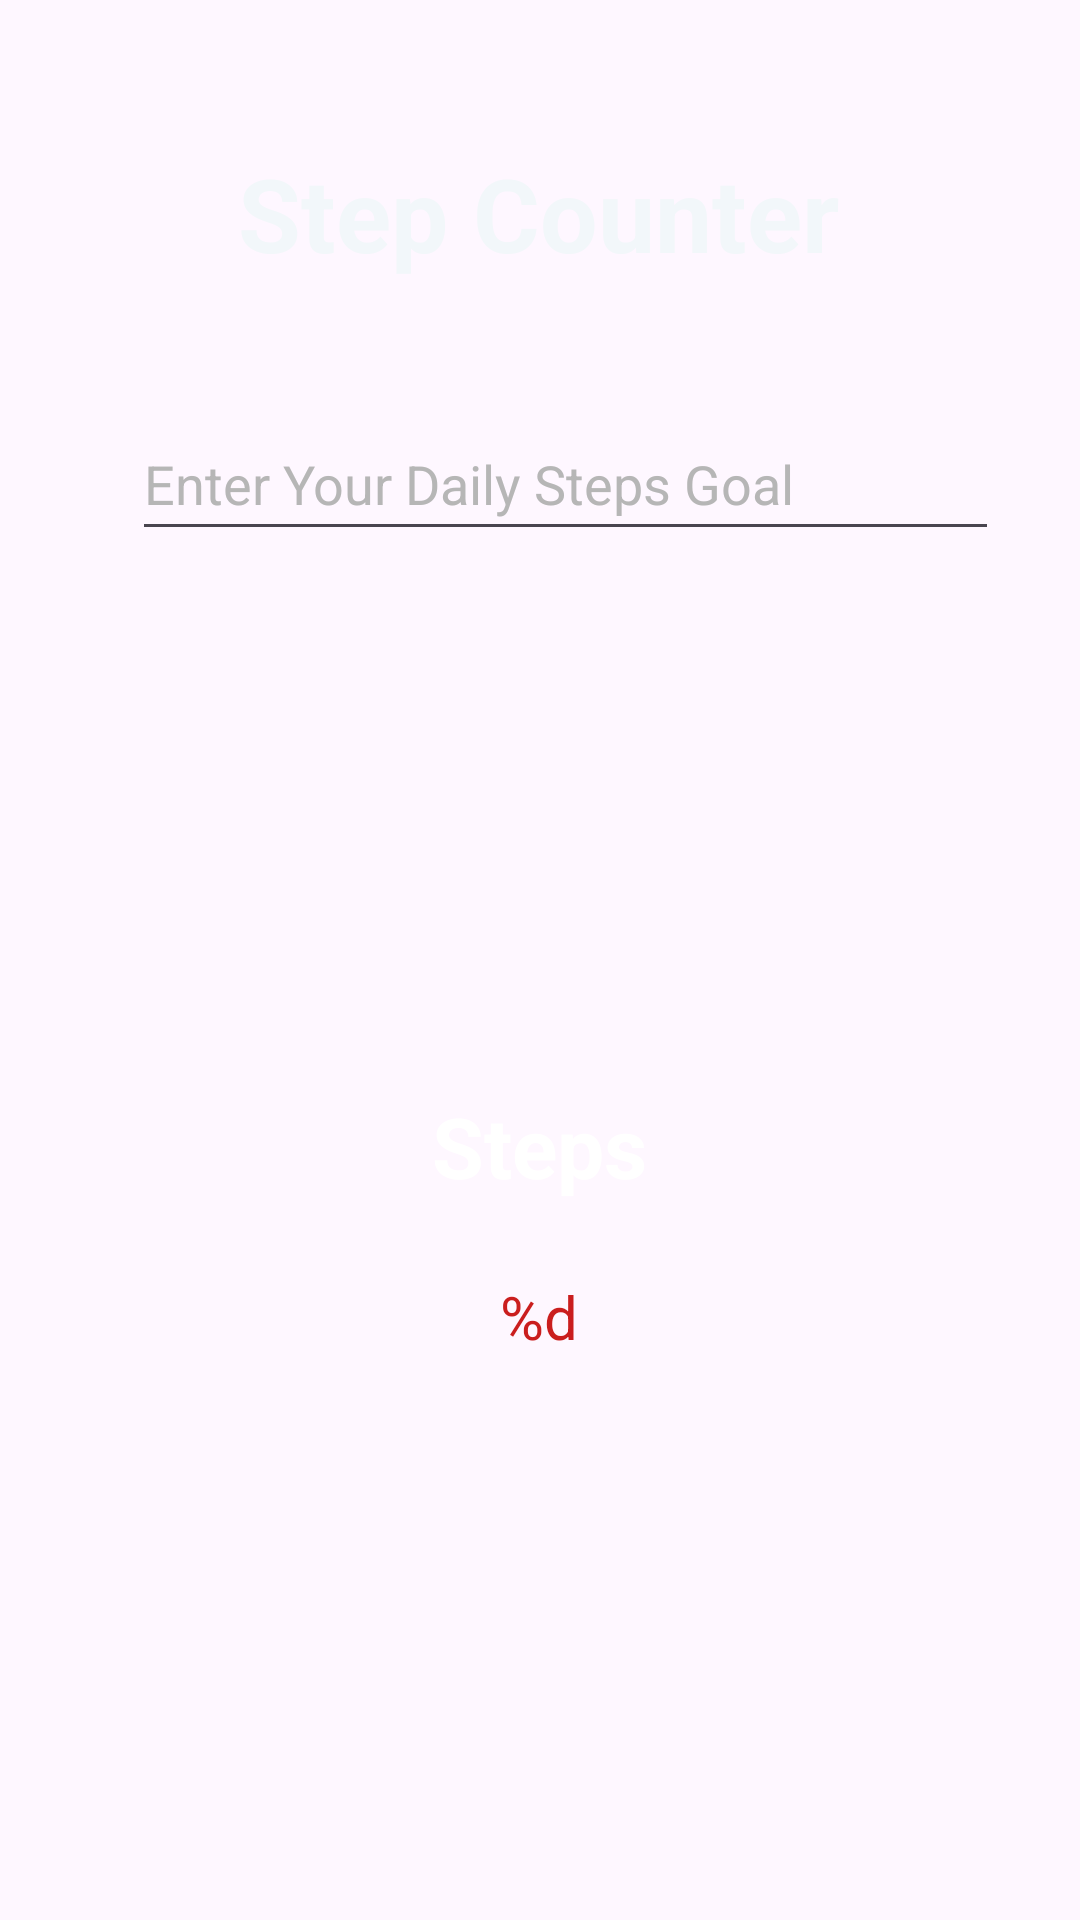

The Android layout XML behind this screen, and the referenced resources:
<!-- AndroidManifest.xml: application theme Theme.FYP_Calisthenics_App -->
<!-- res/layout/activity_steps_counter.xml -->
<?xml version="1.0" encoding="utf-8"?>
<androidx.constraintlayout.widget.ConstraintLayout xmlns:android="http://schemas.android.com/apk/res/android"
    xmlns:app="http://schemas.android.com/apk/res-auto"
    xmlns:tools="http://schemas.android.com/tools"
    android:layout_width="match_parent"
    android:layout_height="match_parent"
    tools:context=".stepcounter.activities.StepCounterActivity"
    android:background="@drawable/background_img">

    <TextView
        android:id="@+id/textView"
        android:layout_width="wrap_content"
        android:layout_height="wrap_content"
        android:layout_margin="20dp"
        android:text="@string/steps_counter_title"
        android:textColor="#F2F7FA"
        android:textSize="34sp"
        android:textStyle="bold"
        app:layout_constraintBottom_toBottomOf="parent"
        app:layout_constraintEnd_toEndOf="parent"
        app:layout_constraintHorizontal_bias="0.497"
        app:layout_constraintStart_toStartOf="parent"
        app:layout_constraintTop_toTopOf="parent"
        app:layout_constraintVertical_bias="0.051" />

    <EditText
        android:id="@+id/steps_goal_input"
        android:layout_width="289dp"
        android:layout_height="48dp"
        android:layout_marginStart="44dp"
        android:inputType="number"
        android:text="@string/steps_input_hint_text"
        android:textColor="#B6B6B6"
        app:layout_constraintBottom_toBottomOf="parent"
        app:layout_constraintStart_toStartOf="parent"
        app:layout_constraintTop_toTopOf="parent"
        app:layout_constraintVertical_bias="0.229" />

    <androidx.constraintlayout.widget.ConstraintLayout
        android:id="@+id/constraintLayout"
        android:layout_width="320dp"
        android:layout_height="349dp"
        android:layout_centerHorizontal="true"
        android:layout_centerVertical="true"
        app:layout_constraintBottom_toBottomOf="parent"
        app:layout_constraintEnd_toEndOf="parent"
        app:layout_constraintHorizontal_bias="0.494"
        app:layout_constraintStart_toStartOf="parent"
        app:layout_constraintTop_toTopOf="parent"
        app:layout_constraintVertical_bias="0.712">

        <ProgressBar
            android:id="@+id/progress_bar"
            style="?android:attr/progressBarStyleHorizontal"
            android:layout_width="300dp"
            android:layout_height="300dp"
            android:background="@drawable/circular_shape"
            android:progressDrawable="@drawable/circular_progress_bar"
            app:layout_constraintBottom_toBottomOf="parent"
            app:layout_constraintEnd_toEndOf="parent"
            app:layout_constraintStart_toStartOf="parent"
            app:layout_constraintTop_toTopOf="parent" />

        <TextView
            android:id="@+id/steps_counter_steps_label"
            android:layout_width="wrap_content"
            android:layout_height="wrap_content"
            android:layout_centerHorizontal="true"
            android:layout_centerVertical="true"
            android:text="@string/steps_label"
            android:textColor="#FFFFFF"
            android:textSize="28sp"
            android:textStyle="bold"
            app:layout_constraintBottom_toBottomOf="parent"
            app:layout_constraintEnd_toEndOf="parent"
            app:layout_constraintStart_toStartOf="parent"
            app:layout_constraintTop_toTopOf="parent" />

        <TextView
            android:id="@+id/step_goal_label"
            android:layout_width="wrap_content"
            android:layout_height="wrap_content"
            android:paddingTop="20dp"
            android:text="@string/steps_display_value"
            android:textColor="#CA1E1E"
            android:textSize="20dp"
            app:layout_constraintBottom_toBottomOf="parent"
            app:layout_constraintEnd_toEndOf="parent"
            app:layout_constraintStart_toStartOf="parent"
            app:layout_constraintTop_toTopOf="parent"
            app:layout_constraintVertical_bias="0.656" />
    </androidx.constraintlayout.widget.ConstraintLayout>


</androidx.constraintlayout.widget.ConstraintLayout>
<!-- resources referenced by this layout -->
<resources>
  <!-- drawable circular_progress_bar (drawable) -->
  <?xml version="1.0" encoding="utf-8"?>
  <rotate xmlns:android="http://schemas.android.com/apk/res/android"
      android:fromDegrees="270"
      android:toDegrees="270">
      <shape
          android:shape="ring"
          android:innerRadiusRatio="2.5"
          android:thickness="10dp"
          android:useLevel="true">
          <gradient
              android:angle="0"
              android:endColor="#5ced73"
              android:startColor="#3a9dbc"
              android:type="sweep"
              android:useLevel="false"
          />
  
      </shape>
  
  </rotate>
  <string name="steps_counter_title">Step Counter</string>
  <string name="steps_display_value"> %d</string>
  <string name="steps_input_hint_text">Enter Your Daily Steps Goal</string>
  <string name="steps_label">Steps</string>
  <style name="Theme.FYP_Calisthenics_App" parent="Base.Theme.FYP_Calisthenics_App" />
  <style name="Base.Theme.FYP_Calisthenics_App" parent="Theme.Material3.DayNight.NoActionBar">
          
          
          
          <item name="colorPrimary">@color/white</item>
          <item name="colorPrimaryVariant">@color/dark_grey</item>
          <item name="colorOnPrimary">@color/white</item>
          
          <item name="colorSecondary">@color/white</item>
          <item name="colorSecondaryVariant">@color/dark_grey</item>
          <item name="colorOnSecondary">@color/black</item>
          
          <item name="android:statusBarColor" tools:targetApi="l">?attr/colorPrimaryVariant</item>
          <item name="android:navigationBarColor">?attr/colorPrimaryVariant</item>
      </style>
  <color name="white">#FFFFFFFF</color>
  <color name="dark_grey">#141414</color>
  <color name="black">#FF000000</color>
</resources>
